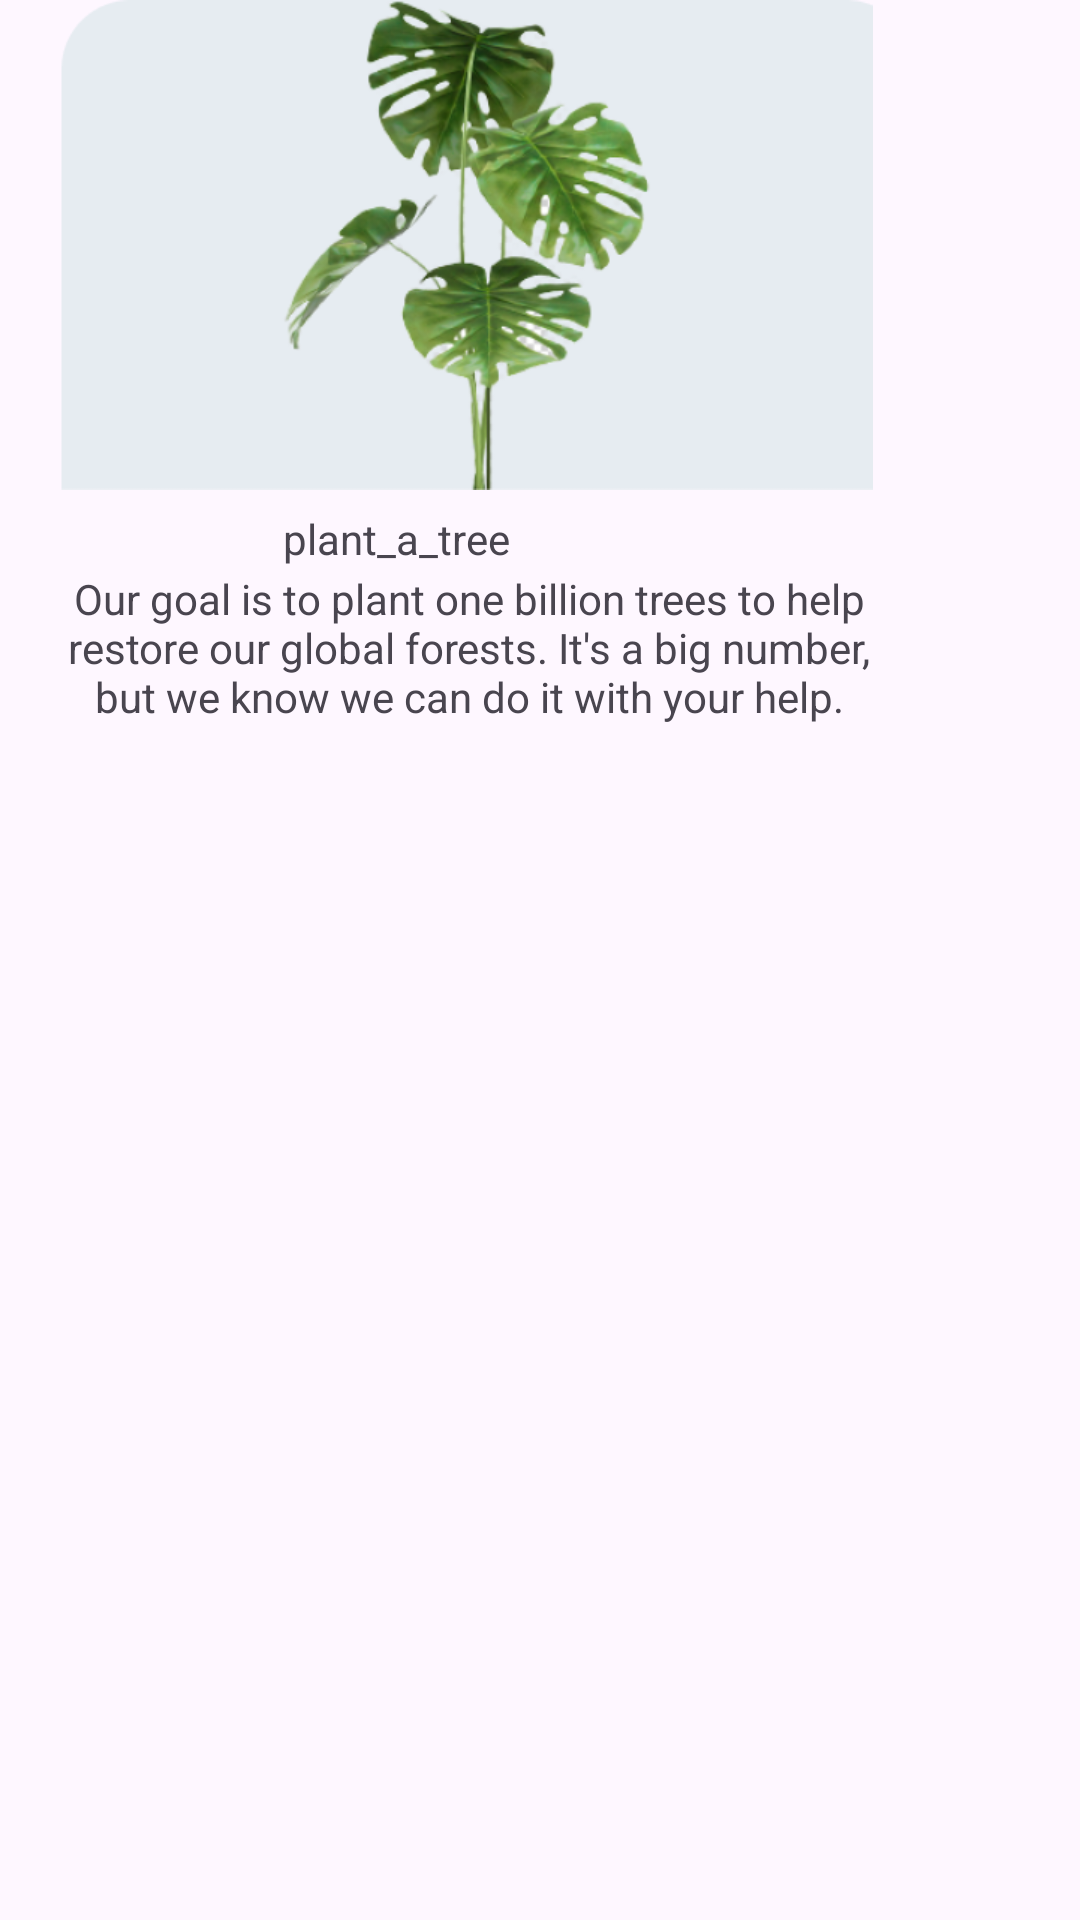

Android layout source for this screen:
<!-- AndroidManifest.xml: application theme Theme.EcoPlay_Front -->
<!-- res/layout/layout_popup.xml -->
<?xml version="1.0" encoding="utf-8"?>
<RelativeLayout xmlns:android="http://schemas.android.com/apk/res/android"
    xmlns:app="http://schemas.android.com/apk/res-auto"
    android:layout_width="300dp"
    android:layout_height="304.97dp">

    <RelativeLayout
        android:id="@+id/frame_9"
        android:layout_width="300dp"
        android:layout_height="304.97dp"

        android:elevation="20dp"

        >

        <TextView
            android:id="@+id/our_goal_is"
            android:layout_width="273dp"
            android:layout_height="99dp"
            android:gravity="center_horizontal|top"
            android:text="Our goal is to plant one billion trees to help restore our global forests. It's a big number, but we know we can do it with your help."

            android:textSize="14sp"
            android:translationX="20dp"
            android:translationY="190dp" />

        <TextView
            android:id="@+id/plant_a_tre"
            android:layout_width="164dp"
            android:layout_height="21.33dp"
            android:gravity="center_horizontal|top"
            android:text="plant_a_tree"
            android:translationX="50dp"
            android:translationY="170dp" />
    </RelativeLayout>


    <RelativeLayout
        android:id="@+id/frame_12"
        android:layout_width="270.97dp"
        android:layout_height="163.4dp"
        android:clipToOutline="true"
        android:translationX="20dp">

        <ImageView
            android:id="@+id/imageView6"
            android:layout_width="wrap_content"
            android:layout_height="wrap_content"
            app:srcCompat="@drawable/img_3" />
    </RelativeLayout>


</RelativeLayout>
<!-- resources referenced by this layout -->
<resources>
  <!-- drawable img_3: png bitmap (drawable, 104336 bytes) -->
  <style name="Theme.EcoPlay_Front" parent="Base.Theme.EcoPlay_Front" />
  <style name="Base.Theme.EcoPlay_Front" parent="Theme.Material3.DayNight.NoActionBar">
  
          
          
      </style>
</resources>
